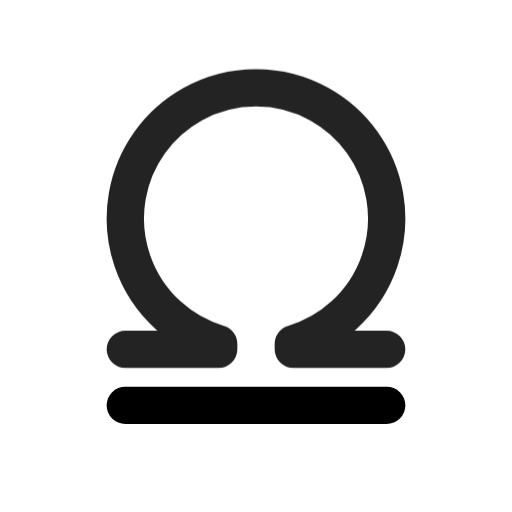
t = 0.00 s
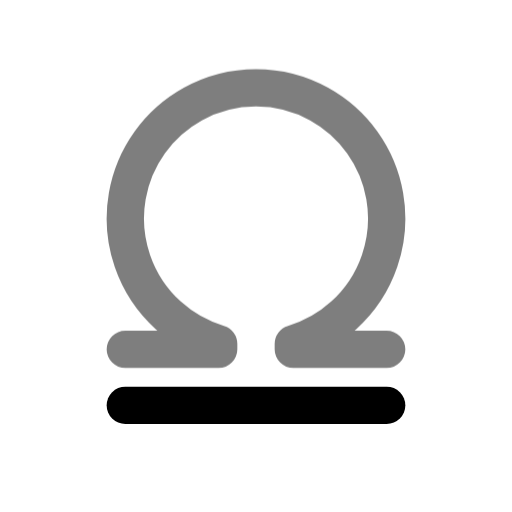
t = 0.49 s
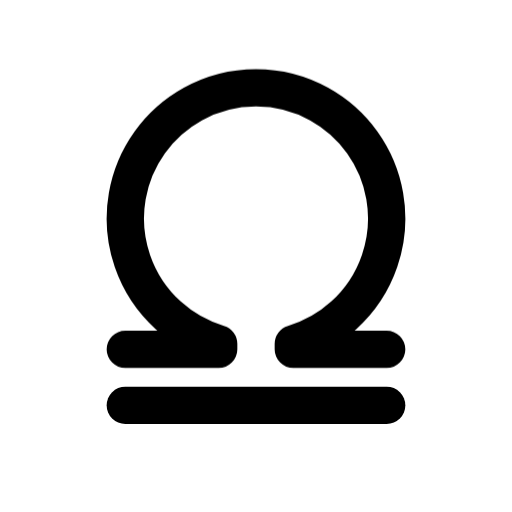
t = 0.90 s
t = 1.26 s: frame unchanged from t = 0.90 s, image omitted
t = 2.06 s: frame unchanged from t = 0.90 s, image omitted
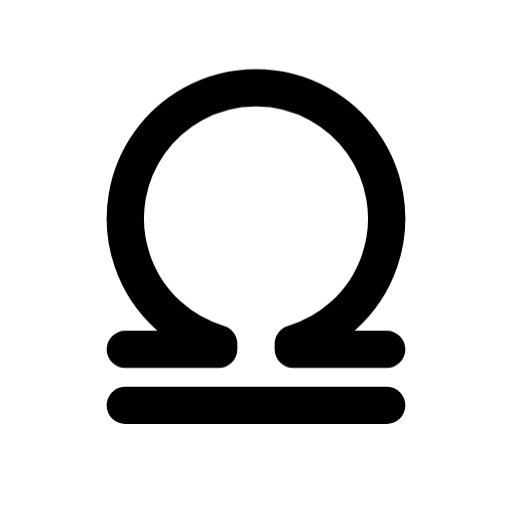
t = 2.45 s

The animated SVG that drew these frames (rendered in a browser with its animation timeline set to each time). Animation: 1 CSS @keyframes rule; one cycle of 2.85 s, repeats indefinitely.

<svg xmlns="http://www.w3.org/2000/svg" width="24" height="24" fill="none" stroke="currentColor" stroke-linecap="round" stroke-linejoin="round" stroke-width="2" viewBox="0 0 24 24">
    <!-- Generated by scripts/icon-expansion/generate.mjs -->
    <!-- Adapted from Tabler Icons 3.34.1.
MIT License

Copyright (c) 2020-2024 Paweł Kuna

Permission is hereby granted, free of charge, to any person obtaining a copy
of this software and associated documentation files (the "Software"), to deal
in the Software without restriction, including without limitation the rights
to use, copy, modify, merge, publish, distribute, sublicense, and/or sell
copies of the Software, and to permit persons to whom the Software is
furnished to do so, subject to the following conditions:

The above copyright notice and this permission notice shall be included in all
copies or substantial portions of the Software.

THE SOFTWARE IS PROVIDED "AS IS", WITHOUT WARRANTY OF ANY KIND, EXPRESS OR
IMPLIED, INCLUDING BUT NOT LIMITED TO THE WARRANTIES OF MERCHANTABILITY,
FITNESS FOR A PARTICULAR PURPOSE AND NONINFRINGEMENT. IN NO EVENT SHALL THE
AUTHORS OR COPYRIGHT HOLDERS BE LIABLE FOR ANY CLAIM, DAMAGES OR OTHER
LIABILITY, WHETHER IN AN ACTION OF CONTRACT, TORT OR OTHERWISE, ARISING FROM,
OUT OF OR IN CONNECTION WITH THE SOFTWARE OR THE USE OR OTHER DEALINGS IN THE
SOFTWARE. -->
    <style>
        @media (prefers-reduced-motion: no-preference) {
            @keyframes ira-exp-pulse { 0%, 100% { opacity: 1; } 22% { opacity: .45; } 40% { opacity: 1; } }
            [data-ira-motion="zodiac-libra"] { transform-box: fill-box; transform-origin: center; animation: ira-exp-pulse 2.65s ease-in-out -0.2s infinite; }
        }
    </style>
    <g transform="translate(1.5 1.5) scale(.875)"><path d="M5 20l14 0"/></g>
    <g data-ira-motion="zodiac-libra"><g transform="translate(1.5 1.5) scale(.875)"><path d="M5 17h5v-.3a7 7 0 1 1 4 0v.3h5"/></g></g>
</svg>
